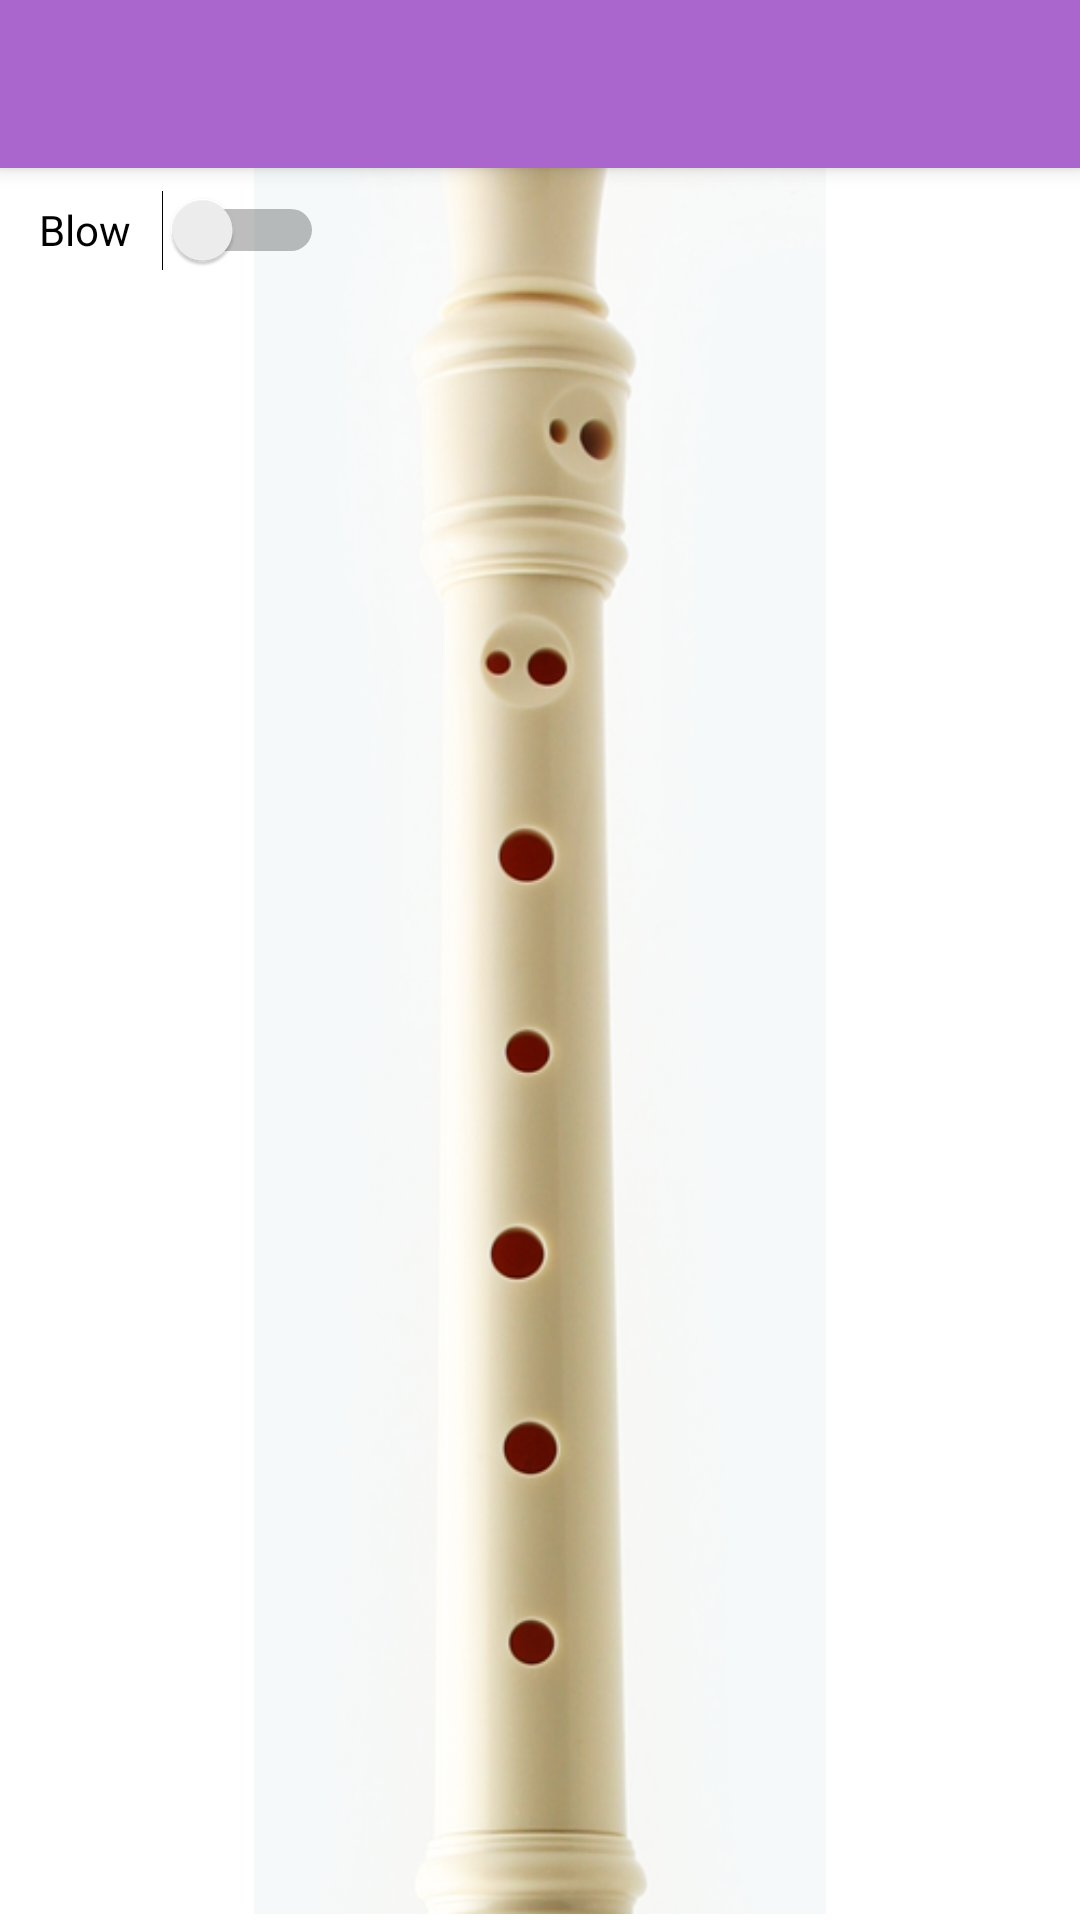

Write the Android layout XML for this screen, with the resource values it uses.
<!-- AndroidManifest.xml: application theme Theme.Polybandflute -->
<!-- res/layout/activity_main.xml -->
<?xml version="1.0" encoding="utf-8"?>
<androidx.constraintlayout.widget.ConstraintLayout xmlns:android="http://schemas.android.com/apk/res/android"
    xmlns:app="http://schemas.android.com/apk/res-auto"
    xmlns:tools="http://schemas.android.com/tools"
    android:layout_width="match_parent"
    android:layout_height="match_parent"
    tools:context=".MainActivity">

    <androidx.appcompat.widget.Toolbar
        android:id="@+id/toolbar"
        android:background="@android:color/holo_purple"
        android:elevation="4dp"
        android:theme="@style/ThemeOverlay.AppCompat.Dark.ActionBar"
        app:popupTheme="@style/ThemeOverlay.AppCompat.Dark"
        app:titleTextColor="@android:color/white"
        android:layout_width="match_parent"
        android:layout_height="?attr/actionBarSize"
        tools:ignore="MissingConstraints"/>

    <ImageView
        android:id="@+id/flute"
        android:layout_width="0dp"
        android:layout_height="0dp"
        android:layout_marginBottom="2dp"
        android:contentDescription="flute bckg"
        android:rotation="180"
        android:visibility="visible"
        app:layout_constraintBottom_toBottomOf="parent"
        app:layout_constraintEnd_toEndOf="parent"
        app:layout_constraintHorizontal_bias="0.0"
        app:layout_constraintStart_toStartOf="parent"
        app:layout_constraintTop_toTopOf="parent"
        app:layout_constraintVertical_bias="1.0"
        app:srcCompat="@drawable/flute_zoom" />

    <Button
        android:id="@+id/note4"
        android:layout_width="67dp"
        android:layout_height="61dp"
        android:background="@android:color/transparent"
        android:onClick="play_s4"
        android:text=""
        app:layout_constraintBottom_toBottomOf="@+id/flute"
        app:layout_constraintEnd_toEndOf="parent"
        app:layout_constraintHorizontal_bias="0.488"
        app:layout_constraintStart_toStartOf="parent"
        app:layout_constraintTop_toTopOf="@+id/flute"
        app:layout_constraintVertical_bias="0.548"
        tools:ignore="SpeakableTextPresentCheck" />

    <Button
        android:id="@+id/note5"
        android:layout_width="67dp"
        android:layout_height="61dp"
        android:background="@android:color/transparent"
        android:onClick="play_s5"
        android:text=""
        app:layout_constraintBottom_toBottomOf="@+id/flute"
        app:layout_constraintEnd_toEndOf="parent"
        app:layout_constraintHorizontal_bias="0.488"
        app:layout_constraintStart_toStartOf="parent"
        app:layout_constraintTop_toTopOf="@+id/flute"
        app:layout_constraintVertical_bias="0.44"
        tools:ignore="SpeakableTextPresentCheck" />

    <Button
        android:id="@+id/note6"
        android:layout_width="67dp"
        android:layout_height="61dp"
        android:background="@android:color/transparent"
        android:onClick="play_s6"
        android:text=""
        app:layout_constraintBottom_toBottomOf="@+id/flute"
        app:layout_constraintEnd_toEndOf="parent"
        app:layout_constraintStart_toStartOf="parent"
        app:layout_constraintTop_toTopOf="@+id/flute"
        app:layout_constraintVertical_bias="0.203"
        tools:ignore="SpeakableTextPresentCheck" />

    <Button
        android:id="@+id/note7"
        android:layout_width="67dp"
        android:layout_height="61dp"
        android:background="@android:color/transparent"
        android:onClick="play_s7"
        android:text=""
        app:layout_constraintBottom_toBottomOf="@+id/flute"
        app:layout_constraintEnd_toEndOf="parent"
        app:layout_constraintHorizontal_bias="0.488"
        app:layout_constraintStart_toStartOf="parent"
        app:layout_constraintTop_toTopOf="@+id/flute"
        app:layout_constraintVertical_bias="0.328"
        tools:ignore="SpeakableTextPresentCheck" />

    <Button
        android:id="@+id/note2"
        android:layout_width="73dp"
        android:layout_height="71dp"
        android:background="@android:color/transparent"
        android:text=""
        android:onClick="play_s2"
        app:layout_constraintBottom_toBottomOf="@+id/flute"
        app:layout_constraintEnd_toEndOf="parent"
        app:layout_constraintStart_toStartOf="parent"
        app:layout_constraintTop_toTopOf="@+id/flute"
        app:layout_constraintVertical_bias="0.789"
        tools:ignore="SpeakableTextPresentCheck" />

    <Button
        android:id="@+id/note1"
        android:layout_width="73dp"
        android:layout_height="71dp"
        android:background="@android:color/transparent"
        android:onClick="play_s1"
        android:text=""
        app:layout_constraintBottom_toBottomOf="@+id/flute"
        app:layout_constraintEnd_toEndOf="parent"
        app:layout_constraintStart_toStartOf="parent"
        app:layout_constraintTop_toTopOf="@+id/flute"
        app:layout_constraintVertical_bias="0.915"
        tools:ignore="SpeakableTextPresentCheck" />

    <Button
        android:id="@+id/note3"
        android:layout_width="68dp"
        android:layout_height="59dp"
        android:background="@android:color/transparent"
        android:onClick="play_s3"
        android:text=""
        app:layout_constraintBottom_toBottomOf="@+id/flute"
        app:layout_constraintEnd_toEndOf="parent"
        app:layout_constraintHorizontal_bias="0.49"
        app:layout_constraintStart_toStartOf="parent"
        app:layout_constraintTop_toTopOf="@+id/flute"
        app:layout_constraintVertical_bias="0.666"
        tools:ignore="SpeakableTextPresentCheck" />

    <Switch
        android:id="@+id/switch_blow"
        android:layout_width="95dp"
        android:layout_height="48dp"
        android:text="@string/blow"
        android:onClick="start_blow"
        app:layout_constraintBottom_toBottomOf="parent"
        app:layout_constraintEnd_toEndOf="@+id/flute"
        app:layout_constraintHorizontal_bias="0.049"
        app:layout_constraintStart_toStartOf="parent"
        app:layout_constraintTop_toTopOf="parent"
        app:layout_constraintVertical_bias="0.089"
        tools:ignore="UseSwitchCompatOrMaterialXml" />


</androidx.constraintlayout.widget.ConstraintLayout>
<!-- resources referenced by this layout -->
<resources>
  <!-- drawable flute_zoom: png bitmap (drawable-hdpi, 194883 bytes) -->
  <string name="blow">Blow</string>
  <style name="Theme.Polybandflute" parent="Theme.MaterialComponents.DayNight.DarkActionBar">
          
          <item name="colorPrimary">@color/purple_500</item>
          <item name="colorPrimaryVariant">@color/purple_700</item>
          <item name="colorOnPrimary">@color/white</item>
          
          <item name="colorSecondary">@color/teal_200</item>
          <item name="colorSecondaryVariant">@color/teal_700</item>
          <item name="colorOnSecondary">@color/black</item>
          
          <item name="android:statusBarColor" tools:targetApi="l">?attr/colorPrimaryVariant</item>
          
      </style>
  <!-- not gathered from this repository: default colours our renderer supplied (Android Studio template values) -->
  <color name="purple_500">#FF6200EE</color>
  <color name="purple_700">#FF3700B3</color>
  <color name="teal_200">#FF03DAC5</color>
  <color name="teal_700">#FF018786</color>
  <color name="black">#FF000000</color>
  <color name="white">#FFFFFFFF</color>
</resources>
